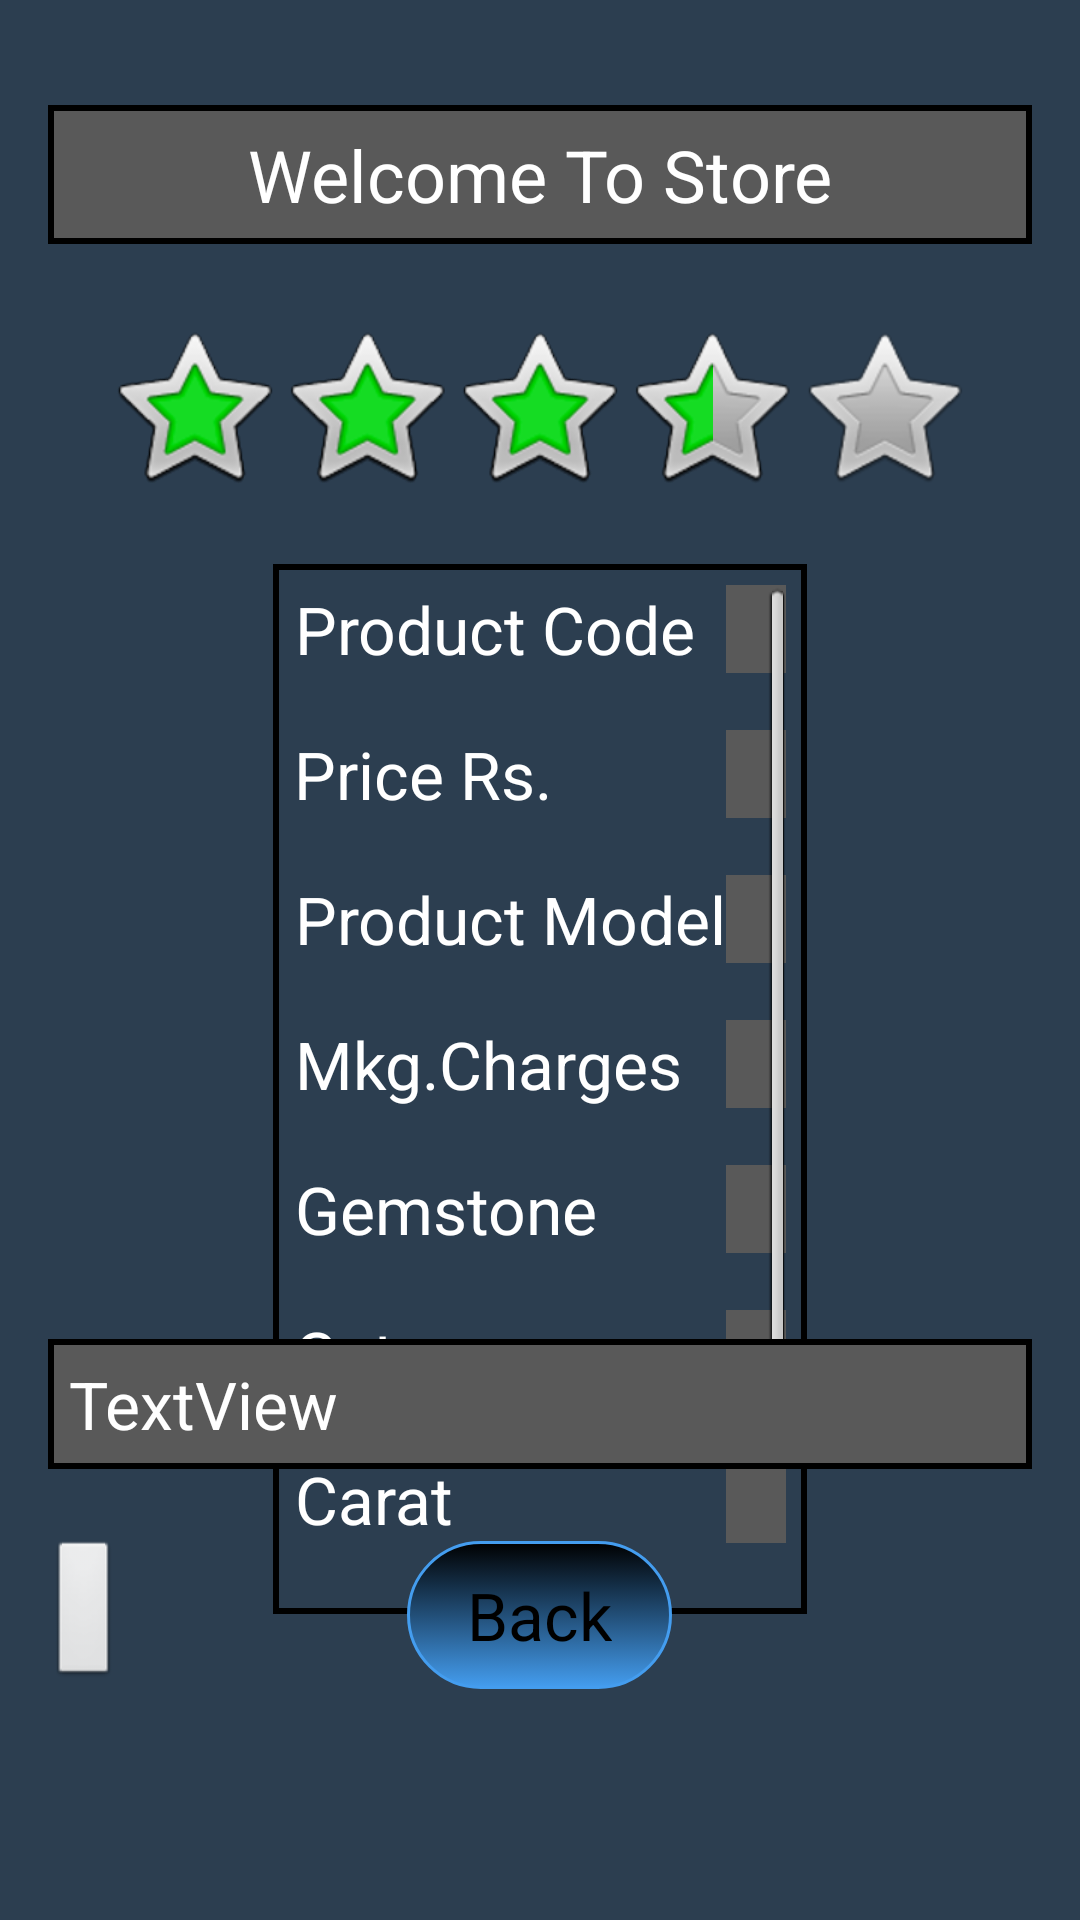

Here is an Android app screen rendered from its layout file. Give the layout XML and the strings, colors and styles it references.
<!-- AndroidManifest.xml: application theme Theme.Transparent -->
<!-- res/layout/product_information.xml -->
<RelativeLayout xmlns:android="http://schemas.android.com/apk/res/android"
    xmlns:tools="http://schemas.android.com/tools"
    android:layout_width="match_parent"
    android:layout_height="match_parent"
    android:paddingBottom="@dimen/activity_vertical_margin"
    android:paddingLeft="@dimen/activity_horizontal_margin"
    android:paddingRight="@dimen/activity_horizontal_margin"
    android:paddingTop="@dimen/activity_vertical_margin"
    tools:context=".ProductInformation" >

<ScrollView
    android:layout_width="wrap_content"
    android:layout_height="350dp"
    android:layout_marginTop="172dp"
    android:layout_centerHorizontal="true" 
    android:scrollbarSize="50dp"
    android:background="@drawable/gridbackground"
        android:fadeScrollbars="false">

    <GridLayout
        android:id="@+id/gridLayout1"
        android:layout_width="wrap_content"
        android:layout_height="350dp"
        android:columnCount="2" >

        <TextView
            android:gravity="right"
            android:text="Product Code"
            android:textColor="@color/TextColor"
            android:textSize="@dimen/TextSize" />
        <TextView
            android:id="@+id/product_information_product_code"
            android:layout_width="wrap_content"
            android:layout_height="wrap_content"
            android:background="@color/DarkGray"
            android:gravity="left"
            android:textColor="@color/TextColor"
            android:paddingLeft="10dp"
            android:paddingRight="10dp"
            android:textSize="@dimen/TextSize" />
        <TextView />
        <Space />
        <TextView
            android:gravity="right"
            android:text="Price Rs."
            android:textColor="@color/TextColor"
            android:textSize="@dimen/TextSize" />
        <TextView
            android:id="@+id/product_information_price"
            android:layout_width="wrap_content"
            android:layout_height="wrap_content"
            android:background="@color/DarkGray"
            android:gravity="left"
            android:textColor="@color/TextColor"
            android:paddingLeft="10dp"
            android:paddingRight="10dp"
            android:textSize="@dimen/TextSize" />
        <TextView />
        <Space />
        <TextView
            android:gravity="right"
            android:text="Product Model"
            android:textColor="@color/TextColor"
            android:textSize="@dimen/TextSize" />
        <TextView
            android:id="@+id/product_information_product_model"
            android:layout_width="wrap_content"
            android:layout_height="wrap_content"
            android:background="@color/DarkGray"
            android:gravity="left"
            android:textColor="@color/TextColor"
            android:paddingLeft="10dp"
            android:paddingRight="10dp"
            android:textSize="@dimen/TextSize" />

        <TextView />
        <Space />
        <TextView
            android:gravity="right"
            android:text="Mkg.Charges"
            android:textColor="@color/TextColor"
            android:textSize="@dimen/TextSize" />
        <TextView
            android:id="@+id/product_information_making_Charges"
            android:layout_width="wrap_content"
            android:layout_height="wrap_content"
            android:background="@color/DarkGray"
            android:gravity="left"
            android:textColor="@color/TextColor"
            android:paddingLeft="10dp"
            android:paddingRight="10dp"
            android:textSize="@dimen/TextSize" />
        <TextView />
        <Space />
        <TextView
            android:gravity="right"
            android:text="Gemstone"
            android:textColor="@color/TextColor"
            android:textSize="@dimen/TextSize" />
        <TextView
            android:id="@+id/product_information_gemestone"
            android:layout_width="wrap_content"
            android:layout_height="wrap_content"
            android:background="@color/DarkGray"
            android:gravity="left"
            android:textColor="@color/TextColor"
            android:paddingLeft="10dp"
            android:paddingRight="10dp"
            android:textSize="@dimen/TextSize" />

        <TextView />
        <Space />
        <TextView
            android:gravity="right"
            android:text="Cut"
            android:textColor="@color/TextColor"
            android:textSize="@dimen/TextSize" />
        <TextView
            android:id="@+id/product_information_cut"
            android:layout_width="wrap_content"
            android:layout_height="wrap_content"
            android:background="@color/DarkGray"
            android:gravity="left"
            android:textColor="@color/TextColor"
            android:paddingLeft="10dp"
            android:paddingRight="10dp"
            android:textSize="@dimen/TextSize" />
        <TextView />
        <Space />
        <TextView
            android:gravity="right"
            android:text="Carat"
            android:textColor="@color/TextColor"
            android:textSize="@dimen/TextSize" />
        <TextView
            android:id="@+id/product_information_carat"
            android:layout_width="wrap_content"
            android:layout_height="wrap_content"
            android:background="@color/DarkGray"
            android:editable="false"
            android:enabled="false"
            android:gravity="left"
            android:textColor="@color/TextColor"
            android:paddingLeft="10dp"
            android:paddingRight="10dp"
            android:textSize="@dimen/TextSize" />


        <TextView />
        <Space />
        <TextView
            android:text="Type"
            android:textColor="@color/TextColor"
            android:textSize="@dimen/TextSize" />

        <TextView
            android:id="@+id/product_information_type"
            android:layout_width="wrap_content"
            android:layout_height="wrap_content"
            android:background="@color/DarkGray"
            android:textColor="@color/TextColor"
            android:paddingLeft="10dp"
            android:paddingRight="10dp"
            android:textSize="@dimen/TextSize" />

        <TextView />
        <Space />
        <TextView
            android:text="Wear"
            android:textColor="@color/TextColor"
            android:textSize="@dimen/TextSize" />
        <TextView
            android:id="@+id/product_information_wear"
            android:layout_width="wrap_content"
            android:layout_height="wrap_content"
            android:background="@color/DarkGray"
            android:textColor="@color/TextColor"
            android:paddingLeft="10dp"
            android:paddingRight="10dp"
            android:textSize="@dimen/TextSize" />
    </GridLayout>
</ScrollView>
    <TextView
        android:id="@+id/product_information_welcome"
        android:layout_width="fill_parent"
        android:layout_height="wrap_content"
        android:layout_alignParentTop="true"
        android:layout_centerHorizontal="true"
        android:layout_marginTop="19dp"
        android:background="@drawable/titlebackground"
        android:gravity="center"
        android:text="Welcome To Store"
        android:textAppearance="?android:attr/textAppearanceLarge"
        android:textSize="@dimen/Welcome_Titles" >
    </TextView>

    <RatingBar
        android:id="@+id/product_information_ratingBar"
        android:layout_width="wrap_content"
        android:layout_height="wrap_content"
        android:layout_below="@+id/product_information_welcome"
        android:layout_centerHorizontal="true"
        android:layout_marginTop="27dp"
        android:numStars="5"
        android:rating="3.3" />

    <TextView
        android:id="@+id/product_information_description"
        android:layout_width="match_parent"
        android:layout_height="wrap_content"
        android:layout_above="@+id/product_information_backbutton"
        android:layout_alignLeft="@+id/product_information_welcome"
        android:layout_marginBottom="24dp"
        android:background="@drawable/descriptionbackground"
        android:text="TextView"
        android:textColor="@color/TextColor"
        android:textSize="@dimen/TextSize" />

    <ImageButton
        android:id="@+id/product_information_imageButton"
        android:layout_width="wrap_content"
        android:layout_height="50dp"
        android:layout_alignBottom="@+id/product_information_backbutton"
        android:layout_alignLeft="@+id/product_information_description"
        android:src="@drawable/voice_chat_icon" />

    <Button
        android:id="@+id/product_information_backbutton"
        android:layout_width="wrap_content"
        android:layout_height="wrap_content"
        android:layout_alignParentBottom="true"
        android:layout_centerHorizontal="true"
        android:layout_marginBottom="61dp"
        android:background="@drawable/buttons"
        android:text="Back"
        android:textSize="@dimen/TextSize" />

</RelativeLayout>
<!-- resources referenced by this layout -->
<resources>
  <color name="DarkGray">#595959</color>
  <color name="TextColor">#FFFFFFFF</color>
  <dimen name="TextSize">22sp</dimen>
  <dimen name="Welcome_Titles">24sp</dimen>
  <dimen name="activity_horizontal_margin">16dp</dimen>
  <dimen name="activity_vertical_margin">16dp</dimen>
  <!-- drawable buttons (drawable-hdpi) -->
  <?xml version="1.0" encoding="utf-8"?>
  <selector xmlns:android="http://schemas.android.com/apk/res/android">
  
      <item android:state_pressed="true"><shape>
              <solid android:color="#449def" />
  
              <stroke android:width="1dp" android:color="#2f6699" />
  
              <corners android:radius="48dp" />
  
              <padding android:bottom="10dp" android:left="10dp" android:right="10dp" android:top="10dp" />
          </shape></item>
      <item><shape>
              <gradient android:angle="90" android:startColor="#FF449def"
  android:endColor="#FF000000"   />
  
              <stroke android:width="1dp" android:color="#FF449def" />
  
              <corners android:radius="48dp" />
  
              <padding android:bottom="10dp" android:left="20dp" android:right="20dp" android:top="10dp" />
          </shape></item>
  
  </selector>
  <!-- drawable descriptionbackground (drawable) -->
  <?xml version="1.0" encoding="utf-8"?>
  
  <shape xmlns:android="http://schemas.android.com/apk/res/android" android:shape="rectangle">
  <solid android:color="@color/DarkGray"/>   
  <stroke android:color="@color/Black" android:width="2dp"/>
  <padding android:left="7dp" android:top="7dp" android:right="7dp" android:bottom="7dp"/>
  </shape>
  <!-- drawable gridbackground (drawable) -->
  <?xml version="1.0" encoding="utf-8"?>
  
  <shape xmlns:android="http://schemas.android.com/apk/res/android" android:shape="rectangle">
   <solid android:color="#00000000"></solid>   
  <stroke android:color="@color/Black" android:width="2dp"/>
  <padding android:left="7dp" android:top="7dp" android:right="7dp" android:bottom="7dp"/>
  </shape>
  <!-- drawable titlebackground (drawable) -->
  <?xml version="1.0" encoding="utf-8"?>
  
  <shape xmlns:android="http://schemas.android.com/apk/res/android" android:shape="rectangle">
      <stroke android:color="@color/Black" android:width="2dp"/>
  <padding android:left="7dp" android:top="7dp" android:right="7dp" android:bottom="7dp"/>
  <solid android:color="@color/DarkGray"></solid>
  >
  </shape>
  <style name="Theme.Transparent" parent="android:Theme">
          <item name="android:windowBackground">@drawable/gradient</item>
          <item name="android:button">@style/ButtonText</item>
      </style>
  <color name="Black">#000000</color>
  <!-- drawable gradient (drawable-hdpi) -->
  <shape xmlns:android="http://schemas.android.com/apk/res/android" android:shape="rectangle" >
  
  
  
  
  
  
  
  
  <solid android:color="#2c3e50"/>
  </shape>
  <style name="ButtonText">
          <item name="android:layout_width">fill_parent</item>
          <item name="android:layout_height">wrap_content</item>
          <item name="android:textColor">#ffffff</item>
          <item name="android:gravity">center</item>
          <item name="android:layout_margin">3dp</item>
          <item name="android:textSize">30dp</item>
          <item name="android:textStyle">bold</item>
          <item name="android:shadowColor">#000000</item>
          <item name="android:shadowDx">1</item>
          <item name="android:shadowDy">1</item>
          <item name="android:shadowRadius">2</item>
      </style>
</resources>
